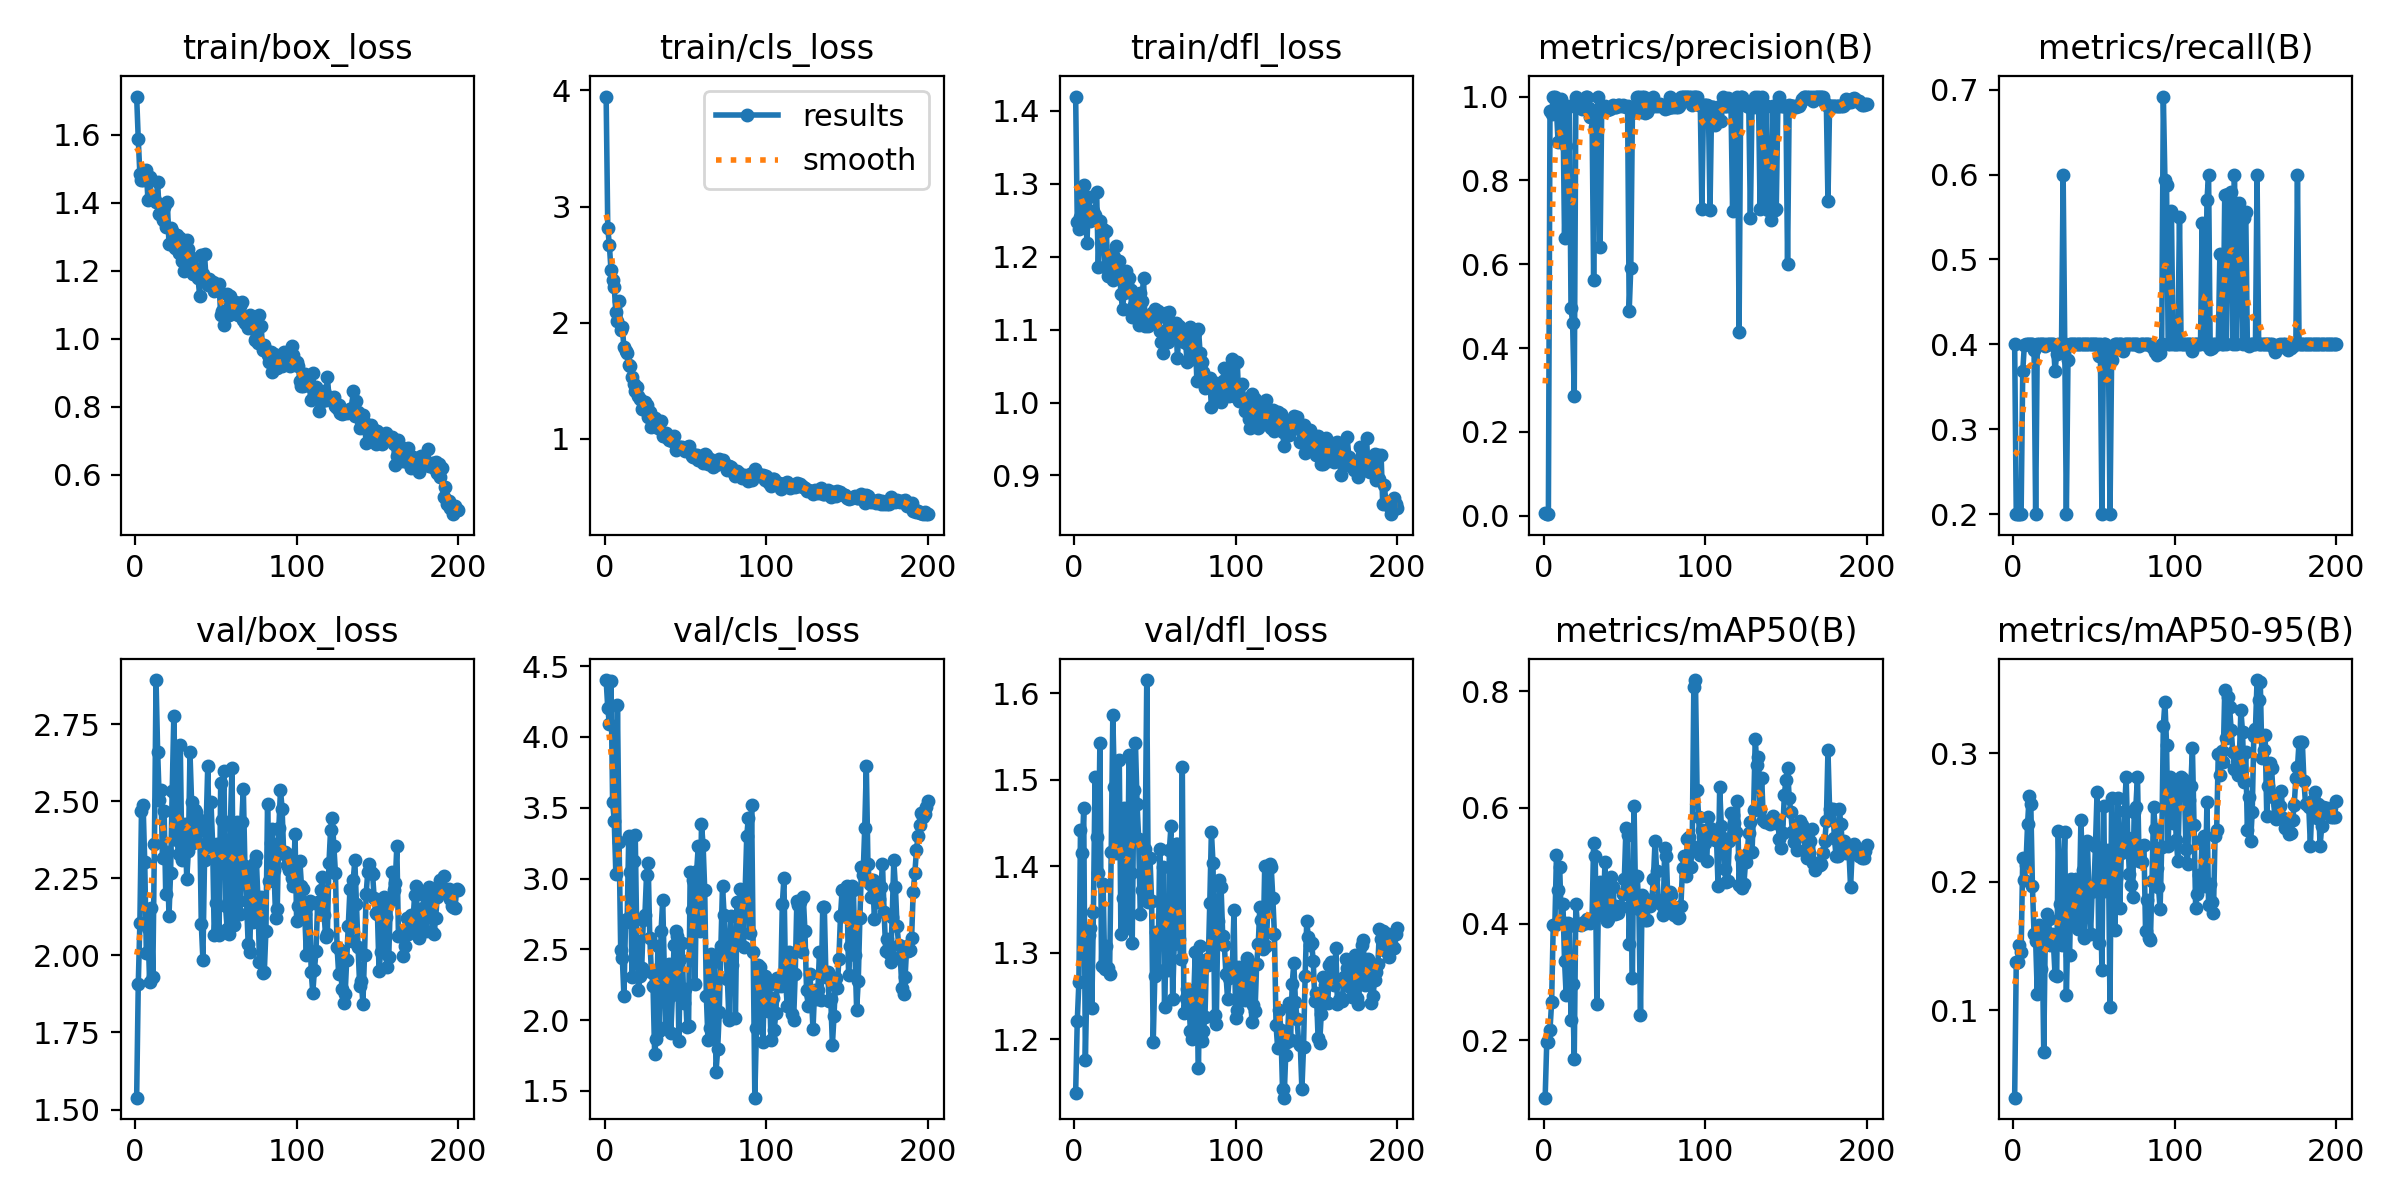

Source data for this figure (header and first rows):
epoch, time, train/box_loss, train/cls_loss, train/dfl_loss, metrics/precision(B), metrics/recall(B), metrics/mAP50(B), metrics/mAP50-95(B), val/box_loss, val/cls_loss, val/dfl_loss, lr/pg0, lr/pg1, lr/pg2
1, 7.904, 1.712, 3.947, 1.42, 0.00664, 0.4, 0.1009, 0.03186, 1.538, 4.402, 1.138, 0.0004501, 0.0004501, 0.0004501
2, 14.97, 1.586, 2.816, 1.248, 0.00382, 0.2, 0.1966, 0.1376, 1.907, 4.204, 1.221, 0.0009123, 0.0009123, 0.0009123
3, 22.03, 1.485, 2.665, 1.238, 0.00418, 0.2, 0.1967, 0.1377, 2.106, 4.092, 1.266, 0.00137, 0.00137, 0.00137
4, 29.08, 1.468, 2.451, 1.254, 0.9655, 0.2, 0.2181, 0.1505, 2.469, 4.395, 1.442, 0.001642, 0.001642, 0.001642
5, 36.14, 1.467, 2.365, 1.286, 0.9576, 0.2, 0.2647, 0.1453, 2.486, 3.54, 1.416, 0.001634, 0.001634, 0.001634
6, 43.14, 1.469, 2.303, 1.299, 1, 0.3684, 0.3983, 0.2185, 2.303, 3.408, 1.467, 0.001626, 0.001626, 0.001626
7, 50.25, 1.496, 2.091, 1.269, 1, 0.3987, 0.3981, 0.2015, 2.008, 3.033, 1.176, 0.001617, 0.001617, 0.001617
8, 57.22, 1.407, 2.01, 1.219, 0.9694, 0.4, 0.5184, 0.2132, 2.089, 4.228, 1.267, 0.001609, 0.001609, 0.001609
9, 64.28, 1.476, 2.186, 1.282, 0.8904, 0.4, 0.4581, 0.2451, 1.915, 3.261, 1.32, 0.001601, 0.001601, 0.001601
10, 71.42, 1.421, 1.939, 1.249, 0.9604, 0.4, 0.4975, 0.267, 2.154, 2.493, 1.328, 0.001593, 0.001593, 0.001593
11, 78.5, 1.413, 1.96, 1.254, 0.9931, 0.4, 0.4052, 0.2604, 1.931, 2.441, 1.237, 0.001584, 0.001584, 0.001584
12, 85.5, 1.415, 1.787, 1.263, 0.9731, 0.4, 0.4347, 0.1965, 2.362, 2.168, 1.347, 0.001576, 0.001576, 0.001576
13, 92.58, 1.401, 1.752, 1.257, 0.6614, 0.3937, 0.3365, 0.1594, 2.893, 2.692, 1.503, 0.001568, 0.001568, 0.001568
14, 99.59, 1.46, 1.74, 1.289, 0.8819, 0.2, 0.2774, 0.154, 2.66, 2.712, 1.434, 0.00156, 0.00156, 0.00156
15, 106.6, 1.366, 1.638, 1.187, 0.9754, 0.4, 0.401, 0.1128, 2.503, 3.302, 1.393, 0.001551, 0.001551, 0.001551
16, 113.6, 1.377, 1.626, 1.249, 0.9775, 0.4, 0.3971, 0.1666, 2.536, 3.047, 1.543, 0.001543, 0.001543, 0.001543
17, 120.7, 1.348, 1.531, 1.229, 0.4957, 0.4, 0.2348, 0.1321, 2.315, 2.304, 1.284, 0.001535, 0.001535, 0.001535
18, 127.7, 1.387, 1.47, 1.238, 0.4599, 0.4, 0.297, 0.1586, 2.468, 3.124, 1.379, 0.001527, 0.001527, 0.001527
19, 134.8, 1.329, 1.41, 1.186, 0.2846, 0.4, 0.1677, 0.06747, 2.197, 3.309, 1.281, 0.001518, 0.001518, 0.001518
20, 141.8, 1.402, 1.443, 1.236, 1, 0.3979, 0.4339, 0.1617, 2.335, 2.558, 1.308, 0.00151, 0.00151, 0.00151
21, 148.8, 1.278, 1.368, 1.173, 0.9748, 0.4, 0.399, 0.175, 2.127, 2.211, 1.282, 0.001502, 0.001502, 0.001502
22, 155.9, 1.326, 1.342, 1.202, 0.9745, 0.4, 0.4, 0.1706, 2.267, 2.313, 1.276, 0.001494, 0.001494, 0.001494
23, 163, 1.316, 1.26, 1.201, 0.9737, 0.4, 0.3982, 0.1511, 2.533, 2.365, 1.416, 0.001485, 0.001485, 0.001485
24, 170, 1.272, 1.255, 1.168, 0.9694, 0.4, 0.3991, 0.1593, 2.777, 2.708, 1.574, 0.001477, 0.001477, 0.001477
25, 177, 1.267, 1.315, 1.2, 0.976, 0.4, 0.4037, 0.1521, 2.522, 2.746, 1.491, 0.001469, 0.001469, 0.001469
26, 184.1, 1.306, 1.291, 1.214, 1, 0.3683, 0.4019, 0.1272, 2.373, 3.028, 1.415, 0.001461, 0.001461, 0.001461
27, 191.2, 1.252, 1.19, 1.173, 1, 0.3888, 0.4086, 0.1262, 2.327, 3.109, 1.42, 0.001452, 0.001452, 0.001452
28, 198.2, 1.297, 1.23, 1.195, 0.973, 0.4, 0.4083, 0.2391, 2.681, 2.579, 1.523, 0.001444, 0.001444, 0.001444
29, 205.3, 1.229, 1.103, 1.149, 0.9502, 0.4, 0.4015, 0.183, 2.31, 2.342, 1.322, 0.001436, 0.001436, 0.001436
30, 212.3, 1.2, 1.129, 1.128, 0.9628, 0.4, 0.4067, 0.1507, 2.351, 2.242, 1.363, 0.001428, 0.001428, 0.001428
31, 219.4, 1.287, 1.182, 1.15, 0.5624, 0.6, 0.5397, 0.1943, 2.427, 1.763, 1.467, 0.001419, 0.001419, 0.001419
32, 226.5, 1.291, 1.124, 1.18, 0.9283, 0.4, 0.5161, 0.2388, 2.248, 1.867, 1.351, 0.001411, 0.001411, 0.001411
33, 233.5, 1.265, 1.094, 1.162, 0.9545, 0.2, 0.2615, 0.112, 2.338, 2.521, 1.329, 0.001403, 0.001403, 0.001403
34, 240.6, 1.228, 1.141, 1.171, 1, 0.3819, 0.4426, 0.1655, 2.658, 1.925, 1.529, 0.001395, 0.001395, 0.001395
35, 247.6, 1.236, 1.151, 1.154, 0.6403, 0.4, 0.4713, 0.1432, 2.498, 2.633, 1.392, 0.001386, 0.001386, 0.001386
36, 254.8, 1.19, 1.025, 1.118, 0.9699, 0.4, 0.4419, 0.2025, 2.366, 2.848, 1.311, 0.001378, 0.001378, 0.001378
37, 261.8, 1.208, 1.024, 1.133, 0.9702, 0.4, 0.4147, 0.1709, 2.47, 2.35, 1.488, 0.00137, 0.00137, 0.00137
38, 268.9, 1.204, 1.049, 1.145, 0.9775, 0.4, 0.5062, 0.1792, 2.464, 1.95, 1.543, 0.001362, 0.001362, 0.001362
39, 275.9, 1.178, 1.005, 1.132, 0.9686, 0.4, 0.4044, 0.2022, 2.403, 2.157, 1.472, 0.001353, 0.001353, 0.001353
40, 282.9, 1.125, 0.9858, 1.106, 0.9709, 0.4, 0.408, 0.1631, 2.438, 2.393, 1.431, 0.001345, 0.001345, 0.001345
41, 290, 1.246, 1.01, 1.151, 0.9707, 0.4, 0.4258, 0.1789, 2.102, 1.909, 1.345, 0.001337, 0.001337, 0.001337
42, 297, 1.19, 0.9818, 1.139, 0.9748, 0.4, 0.4815, 0.2479, 1.985, 2.174, 1.373, 0.001329, 0.001329, 0.001329
43, 304.1, 1.249, 1.021, 1.171, 0.979, 0.4, 0.4628, 0.2091, 2.308, 2.53, 1.369, 0.00132, 0.00132, 0.00132
44, 311.2, 1.172, 0.9064, 1.105, 0.9755, 0.4, 0.4168, 0.1562, 2.42, 2.632, 1.42, 0.001312, 0.001312, 0.001312
45, 318.3, 1.157, 0.9314, 1.117, 0.9749, 0.4, 0.4309, 0.1934, 2.615, 2.592, 1.615, 0.001304, 0.001304, 0.001304
46, 325.3, 1.174, 0.9324, 1.105, 0.9796, 0.4, 0.4194, 0.2316, 2.353, 1.855, 1.359, 0.001296, 0.001296, 0.001296
47, 332.4, 1.163, 0.9249, 1.11, 0.9787, 0.4, 0.4255, 0.1914, 2.496, 2.429, 1.41, 0.001287, 0.001287, 0.001287
48, 339.4, 1.167, 0.9281, 1.123, 0.9766, 0.4, 0.4289, 0.1595, 2.362, 2.545, 1.36, 0.001279, 0.001279, 0.001279
49, 346.5, 1.142, 0.9206, 1.118, 0.9793, 0.4, 0.4512, 0.1937, 2.065, 2.123, 1.197, 0.001271, 0.001271, 0.001271
50, 353.6, 1.16, 0.8919, 1.128, 0.9766, 0.4, 0.4772, 0.1931, 2.171, 2.223, 1.273, 0.001263, 0.001263, 0.001263
51, 360.6, 1.151, 0.9249, 1.113, 0.9741, 0.4, 0.5648, 0.2282, 2.36, 1.948, 1.324, 0.001254, 0.001254, 0.001254
52, 367.7, 1.16, 0.9338, 1.125, 0.9781, 0.4, 0.5525, 0.2697, 2.067, 1.955, 1.28, 0.001246, 0.001246, 0.001246
53, 374.8, 1.071, 0.8881, 1.098, 0.4883, 0.386, 0.3649, 0.1523, 2.557, 3.048, 1.42, 0.001238, 0.001238, 0.001238
54, 381.8, 1.082, 0.8485, 1.083, 0.5921, 0.4, 0.4608, 0.2049, 2.439, 2.78, 1.316, 0.00123, 0.00123, 0.00123
55, 388.9, 1.041, 0.8395, 1.068, 0.9604, 0.2, 0.307, 0.1311, 2.597, 2.986, 1.399, 0.001221, 0.001221, 0.001221
56, 396, 1.068, 0.8617, 1.083, 0.9686, 0.4, 0.6038, 0.2586, 2.16, 2.254, 1.238, 0.001213, 0.001213, 0.001213
57, 403.1, 1.13, 0.862, 1.123, 0.9759, 0.4, 0.4386, 0.1926, 2.084, 3.051, 1.308, 0.001205, 0.001205, 0.001205
58, 410.1, 1.07, 0.8174, 1.083, 1, 0.3874, 0.4821, 0.2181, 2.069, 3.23, 1.281, 0.001197, 0.001197, 0.001197
59, 417.1, 1.125, 0.8415, 1.124, 1, 0.3955, 0.4255, 0.2245, 2.424, 2.627, 1.419, 0.001188, 0.001188, 0.001188
60, 424.2, 1.103, 0.8463, 1.107, 0.9621, 0.2, 0.2432, 0.1026, 2.609, 3.384, 1.447, 0.00118, 0.00118, 0.00118
... 140 more rows
